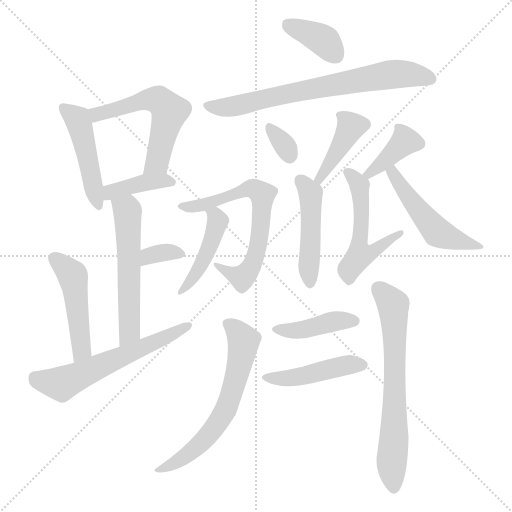
t = 0.00 s
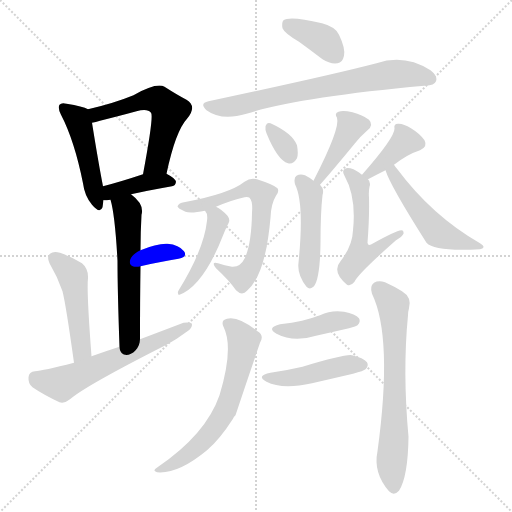
t = 2.73 s
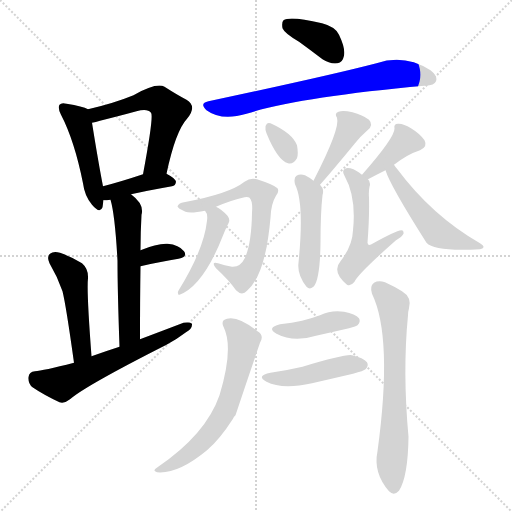
t = 5.46 s
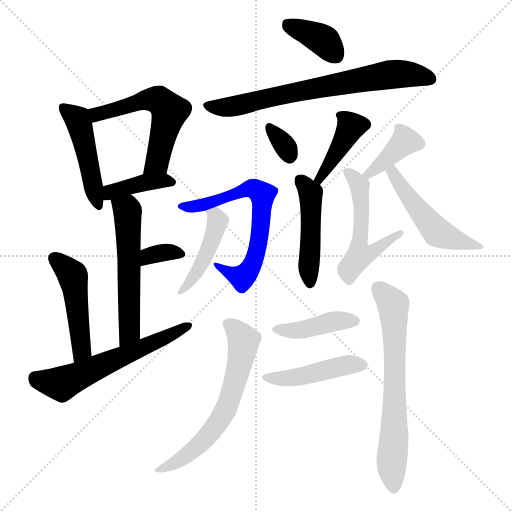
t = 8.19 s
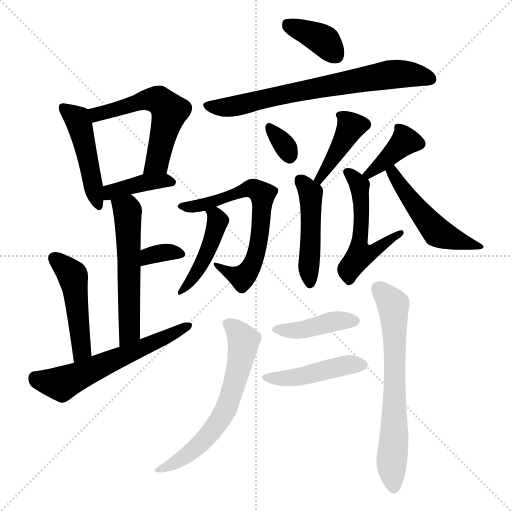
t = 10.92 s
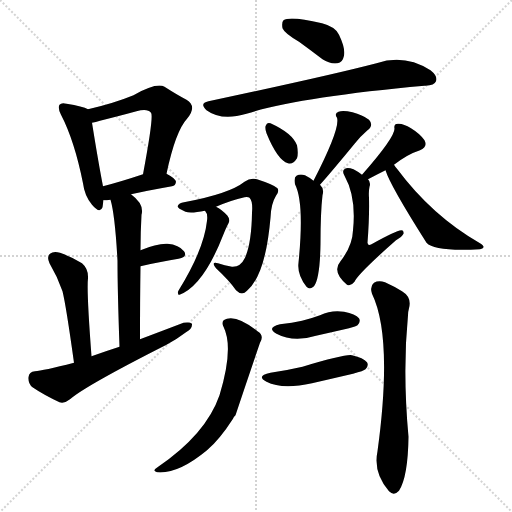
t = 13.65 s

The animated SVG that drew these frames (rendered in a browser with its animation timeline set to each time). Animation: 21 CSS @keyframes rules; one cycle of 13.65 s.

<svg version="1.1" viewBox="0 0 1024 1024" xmlns="http://www.w3.org/2000/svg">
  <g stroke="lightgray" stroke-dasharray="1,1" stroke-width="1" transform="scale(4, 4)">
    <line x1="0" y1="0" x2="256" y2="256"></line>
    <line x1="256" y1="0" x2="0" y2="256"></line>
    <line x1="128" y1="0" x2="128" y2="256"></line>
    <line x1="0" y1="128" x2="256" y2="128"></line>
  </g>
<g transform="scale(1, -1) translate(0, -900)">
   <style type="text/css">
    @keyframes keyframes0 {
      from {
       stroke: blue;
       stroke-dashoffset: 468;
       stroke-width: 128;
       }
       60% {
       animation-timing-function: step-end;
       stroke: blue;
       stroke-dashoffset: 0;
       stroke-width: 128;
       }
       to {
       stroke: black;
       stroke-width: 1024;
       }
       }
       #make-me-a-hanzi-animation-0 {
         animation: keyframes0 0.630859s both;
         animation-delay: 0.000000s;
         animation-timing-function: linear;
       }
    @keyframes keyframes1 {
      from {
       stroke: blue;
       stroke-dashoffset: 554;
       stroke-width: 128;
       }
       64% {
       animation-timing-function: step-end;
       stroke: blue;
       stroke-dashoffset: 0;
       stroke-width: 128;
       }
       to {
       stroke: black;
       stroke-width: 1024;
       }
       }
       #make-me-a-hanzi-animation-1 {
         animation: keyframes1 0.700846s both;
         animation-delay: 0.630859s;
         animation-timing-function: linear;
       }
    @keyframes keyframes2 {
      from {
       stroke: blue;
       stroke-dashoffset: 393;
       stroke-width: 128;
       }
       56% {
       animation-timing-function: step-end;
       stroke: blue;
       stroke-dashoffset: 0;
       stroke-width: 128;
       }
       to {
       stroke: black;
       stroke-width: 1024;
       }
       }
       #make-me-a-hanzi-animation-2 {
         animation: keyframes2 0.569824s both;
         animation-delay: 1.331706s;
         animation-timing-function: linear;
       }
    @keyframes keyframes3 {
      from {
       stroke: blue;
       stroke-dashoffset: 557;
       stroke-width: 128;
       }
       64% {
       animation-timing-function: step-end;
       stroke: blue;
       stroke-dashoffset: 0;
       stroke-width: 128;
       }
       to {
       stroke: black;
       stroke-width: 1024;
       }
       }
       #make-me-a-hanzi-animation-3 {
         animation: keyframes3 0.703288s both;
         animation-delay: 1.901530s;
         animation-timing-function: linear;
       }
    @keyframes keyframes4 {
      from {
       stroke: blue;
       stroke-dashoffset: 338;
       stroke-width: 128;
       }
       52% {
       animation-timing-function: step-end;
       stroke: blue;
       stroke-dashoffset: 0;
       stroke-width: 128;
       }
       to {
       stroke: black;
       stroke-width: 1024;
       }
       }
       #make-me-a-hanzi-animation-4 {
         animation: keyframes4 0.525065s both;
         animation-delay: 2.604818s;
         animation-timing-function: linear;
       }
    @keyframes keyframes5 {
      from {
       stroke: blue;
       stroke-dashoffset: 475;
       stroke-width: 128;
       }
       61% {
       animation-timing-function: step-end;
       stroke: blue;
       stroke-dashoffset: 0;
       stroke-width: 128;
       }
       to {
       stroke: black;
       stroke-width: 1024;
       }
       }
       #make-me-a-hanzi-animation-5 {
         animation: keyframes5 0.636556s both;
         animation-delay: 3.129883s;
         animation-timing-function: linear;
       }
    @keyframes keyframes6 {
      from {
       stroke: blue;
       stroke-dashoffset: 593;
       stroke-width: 128;
       }
       66% {
       animation-timing-function: step-end;
       stroke: blue;
       stroke-dashoffset: 0;
       stroke-width: 128;
       }
       to {
       stroke: black;
       stroke-width: 1024;
       }
       }
       #make-me-a-hanzi-animation-6 {
         animation: keyframes6 0.732585s both;
         animation-delay: 3.766439s;
         animation-timing-function: linear;
       }
    @keyframes keyframes7 {
      from {
       stroke: blue;
       stroke-dashoffset: 376;
       stroke-width: 128;
       }
       55% {
       animation-timing-function: step-end;
       stroke: blue;
       stroke-dashoffset: 0;
       stroke-width: 128;
       }
       to {
       stroke: black;
       stroke-width: 1024;
       }
       }
       #make-me-a-hanzi-animation-7 {
         animation: keyframes7 0.555990s both;
         animation-delay: 4.499023s;
         animation-timing-function: linear;
       }
    @keyframes keyframes8 {
      from {
       stroke: blue;
       stroke-dashoffset: 711;
       stroke-width: 128;
       }
       70% {
       animation-timing-function: step-end;
       stroke: blue;
       stroke-dashoffset: 0;
       stroke-width: 128;
       }
       to {
       stroke: black;
       stroke-width: 1024;
       }
       }
       #make-me-a-hanzi-animation-8 {
         animation: keyframes8 0.828613s both;
         animation-delay: 5.055013s;
         animation-timing-function: linear;
       }
    @keyframes keyframes9 {
      from {
       stroke: blue;
       stroke-dashoffset: 322;
       stroke-width: 128;
       }
       51% {
       animation-timing-function: step-end;
       stroke: blue;
       stroke-dashoffset: 0;
       stroke-width: 128;
       }
       to {
       stroke: black;
       stroke-width: 1024;
       }
       }
       #make-me-a-hanzi-animation-9 {
         animation: keyframes9 0.512044s both;
         animation-delay: 5.883626s;
         animation-timing-function: linear;
       }
    @keyframes keyframes10 {
      from {
       stroke: blue;
       stroke-dashoffset: 408;
       stroke-width: 128;
       }
       57% {
       animation-timing-function: step-end;
       stroke: blue;
       stroke-dashoffset: 0;
       stroke-width: 128;
       }
       to {
       stroke: black;
       stroke-width: 1024;
       }
       }
       #make-me-a-hanzi-animation-10 {
         animation: keyframes10 0.582031s both;
         animation-delay: 6.395671s;
         animation-timing-function: linear;
       }
    @keyframes keyframes11 {
      from {
       stroke: blue;
       stroke-dashoffset: 467;
       stroke-width: 128;
       }
       60% {
       animation-timing-function: step-end;
       stroke: blue;
       stroke-dashoffset: 0;
       stroke-width: 128;
       }
       to {
       stroke: black;
       stroke-width: 1024;
       }
       }
       #make-me-a-hanzi-animation-11 {
         animation: keyframes11 0.630046s both;
         animation-delay: 6.977702s;
         animation-timing-function: linear;
       }
    @keyframes keyframes12 {
      from {
       stroke: blue;
       stroke-dashoffset: 650;
       stroke-width: 128;
       }
       68% {
       animation-timing-function: step-end;
       stroke: blue;
       stroke-dashoffset: 0;
       stroke-width: 128;
       }
       to {
       stroke: black;
       stroke-width: 1024;
       }
       }
       #make-me-a-hanzi-animation-12 {
         animation: keyframes12 0.778971s both;
         animation-delay: 7.607747s;
         animation-timing-function: linear;
       }
    @keyframes keyframes13 {
      from {
       stroke: blue;
       stroke-dashoffset: 446;
       stroke-width: 128;
       }
       59% {
       animation-timing-function: step-end;
       stroke: blue;
       stroke-dashoffset: 0;
       stroke-width: 128;
       }
       to {
       stroke: black;
       stroke-width: 1024;
       }
       }
       #make-me-a-hanzi-animation-13 {
         animation: keyframes13 0.612956s both;
         animation-delay: 8.386719s;
         animation-timing-function: linear;
       }
    @keyframes keyframes14 {
      from {
       stroke: blue;
       stroke-dashoffset: 380;
       stroke-width: 128;
       }
       55% {
       animation-timing-function: step-end;
       stroke: blue;
       stroke-dashoffset: 0;
       stroke-width: 128;
       }
       to {
       stroke: black;
       stroke-width: 1024;
       }
       }
       #make-me-a-hanzi-animation-14 {
         animation: keyframes14 0.559245s both;
         animation-delay: 8.999674s;
         animation-timing-function: linear;
       }
    @keyframes keyframes15 {
      from {
       stroke: blue;
       stroke-dashoffset: 523;
       stroke-width: 128;
       }
       63% {
       animation-timing-function: step-end;
       stroke: blue;
       stroke-dashoffset: 0;
       stroke-width: 128;
       }
       to {
       stroke: black;
       stroke-width: 1024;
       }
       }
       #make-me-a-hanzi-animation-15 {
         animation: keyframes15 0.675618s both;
         animation-delay: 9.558919s;
         animation-timing-function: linear;
       }
    @keyframes keyframes16 {
      from {
       stroke: blue;
       stroke-dashoffset: 505;
       stroke-width: 128;
       }
       62% {
       animation-timing-function: step-end;
       stroke: blue;
       stroke-dashoffset: 0;
       stroke-width: 128;
       }
       to {
       stroke: black;
       stroke-width: 1024;
       }
       }
       #make-me-a-hanzi-animation-16 {
         animation: keyframes16 0.660970s both;
         animation-delay: 10.234538s;
         animation-timing-function: linear;
       }
    @keyframes keyframes17 {
      from {
       stroke: blue;
       stroke-dashoffset: 628;
       stroke-width: 128;
       }
       67% {
       animation-timing-function: step-end;
       stroke: blue;
       stroke-dashoffset: 0;
       stroke-width: 128;
       }
       to {
       stroke: black;
       stroke-width: 1024;
       }
       }
       #make-me-a-hanzi-animation-17 {
         animation: keyframes17 0.761068s both;
         animation-delay: 10.895508s;
         animation-timing-function: linear;
       }
    @keyframes keyframes18 {
      from {
       stroke: blue;
       stroke-dashoffset: 666;
       stroke-width: 128;
       }
       68% {
       animation-timing-function: step-end;
       stroke: blue;
       stroke-dashoffset: 0;
       stroke-width: 128;
       }
       to {
       stroke: black;
       stroke-width: 1024;
       }
       }
       #make-me-a-hanzi-animation-18 {
         animation: keyframes18 0.791992s both;
         animation-delay: 11.656576s;
         animation-timing-function: linear;
       }
    @keyframes keyframes19 {
      from {
       stroke: blue;
       stroke-dashoffset: 412;
       stroke-width: 128;
       }
       57% {
       animation-timing-function: step-end;
       stroke: blue;
       stroke-dashoffset: 0;
       stroke-width: 128;
       }
       to {
       stroke: black;
       stroke-width: 1024;
       }
       }
       #make-me-a-hanzi-animation-19 {
         animation: keyframes19 0.585286s both;
         animation-delay: 12.448568s;
         animation-timing-function: linear;
       }
    @keyframes keyframes20 {
      from {
       stroke: blue;
       stroke-dashoffset: 449;
       stroke-width: 128;
       }
       59% {
       animation-timing-function: step-end;
       stroke: blue;
       stroke-dashoffset: 0;
       stroke-width: 128;
       }
       to {
       stroke: black;
       stroke-width: 1024;
       }
       }
       #make-me-a-hanzi-animation-20 {
         animation: keyframes20 0.615397s both;
         animation-delay: 13.033854s;
         animation-timing-function: linear;
       }
</style>
<path d="M 176.0 681.5 Q 166.0 687.5 133.0 692.5 Q 123.0 695.5 119.0 690.5 Q 115.0 684.5 122.0 670.5 Q 149.0 618.5 166.0 533.5 Q 169.0 508.5 184.0 490.5 Q 200.0 471.5 205.0 485.5 L 207.0 499.5 L 206.0 527.5 Q 197.0 573.5 184.0 654.5 C 180.0 679.5 180.0 679.5 176.0 681.5 Z" fill="lightgray"></path> 
<path d="M 333.0 552.5 Q 351.0 637.5 374.0 662.5 Q 395.0 687.5 373.0 700.5 Q 354.0 710.5 329.0 726.5 Q 313.0 735.5 267.0 709.5 Q 228.0 693.5 176.0 681.5 C 147.0 674.5 155.0 648.5 184.0 654.5 Q 191.0 655.5 200.0 658.5 Q 240.0 668.5 273.0 677.5 Q 295.0 683.5 302.0 674.5 Q 308.0 668.5 286.0 551.5 C 280.0 522.5 327.0 523.5 333.0 552.5 Z" fill="lightgray"></path> 
<path d="M 262.0 511.5 Q 293.0 518.5 344.0 527.5 Q 351.0 528.5 352.0 536.5 Q 352.0 542.5 333.0 552.5 C 316.0 561.5 314.0 560.5 286.0 551.5 Q 241.0 536.5 206.0 527.5 C 177.0 519.5 177.0 498.5 207.0 499.5 Q 213.0 499.5 221.0 500.5 L 262.0 511.5 Z" fill="lightgray"></path> 
<path d="M 280.0 221.5 Q 280.0 300.5 281.0 367.5 L 281.0 399.5 Q 281.0 435.5 283.0 470.5 Q 289.0 491.5 262.0 511.5 C 239.0 530.5 214.0 529.5 221.0 500.5 Q 230.0 470.5 235.0 378.5 Q 235.0 318.5 239.0 206.5 C 240.0 176.5 280.0 191.5 280.0 221.5 Z" fill="lightgray"></path> 
<path d="M 281.0 367.5 Q 324.0 377.5 357.0 382.5 Q 376.0 386.5 368.0 397.5 Q 358.0 410.5 335.0 412.5 Q 314.0 413.5 281.0 399.5 C 253.0 387.5 252.0 360.5 281.0 367.5 Z" fill="lightgray"></path> 
<path d="M 183.0 187.5 Q 173.0 319.5 176.0 343.5 Q 177.0 362.5 164.0 373.5 Q 143.0 386.5 120.0 394.5 Q 107.0 398.5 100.0 392.5 Q 93.0 386.5 99.0 373.5 Q 115.0 346.5 125.0 317.5 Q 132.0 289.5 148.0 174.5 C 152.0 144.5 185.0 157.5 183.0 187.5 Z" fill="lightgray"></path> 
<path d="M 148.0 174.5 Q 85.0 158.5 70.0 157.5 Q 58.0 156.5 57.0 145.5 Q 56.0 132.5 65.0 125.5 Q 87.0 110.5 119.0 95.5 Q 129.0 92.5 140.0 101.5 Q 171.0 128.5 333.0 210.5 Q 355.0 222.5 372.0 235.5 Q 385.0 242.5 384.0 252.5 Q 380.0 256.5 367.0 254.5 Q 325.0 238.5 280.0 221.5 L 239.0 206.5 Q 211.0 197.5 183.0 187.5 L 148.0 174.5 Z" fill="lightgray"></path> 
<path d="M 598.0 816.5 Q 620.0 800.5 645.0 781.5 Q 660.0 771.5 675.0 773.5 Q 685.0 774.5 688.0 788.5 Q 691.0 803.5 678.0 830.5 Q 671.0 846.5 644.0 853.5 Q 580.0 868.5 567.0 859.5 Q 563.0 855.5 565.0 843.5 Q 569.0 833.5 598.0 816.5 Z" fill="lightgray"></path> 
<path d="M 417.0 697.5 Q 398.0 693.5 413.0 679.5 Q 443.0 657.5 493.0 672.5 Q 595.0 705.5 849.0 728.5 L 851.0 728.5 Q 869.0 729.5 872.0 737.5 Q 876.0 747.5 861.0 759.5 Q 809.0 792.5 753.0 773.5 Q 657.0 748.5 417.0 697.5 Z" fill="lightgray"></path> 
<path d="M 533.0 633.5 Q 555.0 579.5 576.0 573.5 Q 586.0 570.5 594.0 583.5 Q 597.0 592.5 594.0 609.5 Q 585.0 633.5 541.0 653.5 Q 534.0 656.5 531.0 647.5 Q 530.0 641.5 533.0 633.5 Z" fill="lightgray"></path> 
<path d="M 640.0 530.5 Q 664.0 557.5 710.0 613.5 Q 720.0 626.5 735.0 639.5 Q 748.0 649.5 738.0 660.5 Q 725.0 670.5 705.0 675.5 Q 686.0 679.5 677.0 676.5 Q 668.0 673.5 674.0 664.5 Q 681.0 643.5 627.0 538.5 C 613.0 511.5 620.0 508.5 640.0 530.5 Z" fill="lightgray"></path> 
<path d="M 627.0 538.5 Q 620.0 544.5 610.0 549.5 Q 600.0 552.5 593.0 548.5 Q 587.0 544.5 590.0 531.5 Q 609.0 494.5 597.0 374.5 Q 594.0 350.5 613.0 326.5 Q 620.0 319.5 628.0 327.5 Q 640.0 343.5 641.0 412.5 Q 641.0 475.5 645.0 509.5 Q 649.0 522.5 640.0 530.5 L 627.0 538.5 Z" fill="lightgray"></path> 
<path d="M 432.0 486.5 Q 462.0 499.5 489.0 505.5 Q 496.0 506.5 499.0 504.5 Q 506.0 497.5 504.0 474.5 Q 503.0 413.5 490.0 384.5 Q 481.0 365.5 464.0 366.5 Q 449.0 369.5 436.0 373.5 Q 421.0 377.5 432.0 363.5 Q 459.0 338.5 472.0 319.5 Q 484.0 307.5 494.0 318.5 Q 531.0 349.5 541.0 464.5 Q 542.0 492.5 552.0 508.5 Q 559.0 517.5 555.0 523.5 Q 548.0 530.5 514.0 541.5 Q 501.0 545.5 489.0 536.5 Q 459.0 512.5 368.0 495.5 Q 358.0 494.5 355.0 487.5 Q 355.0 483.5 371.0 476.5 Q 381.0 472.5 410.0 478.5 L 432.0 486.5 Z" fill="lightgray"></path> 
<path d="M 410.0 478.5 Q 416.0 472.5 414.0 458.5 Q 408.0 401.5 358.0 320.5 Q 355.0 316.5 356.0 313.5 Q 356.0 309.5 359.0 310.5 Q 407.0 328.5 447.0 431.5 Q 453.0 446.5 457.0 453.5 Q 461.0 460.5 455.0 468.5 Q 443.0 481.5 432.0 486.5 C 406.0 500.5 394.0 504.5 410.0 478.5 Z" fill="lightgray"></path> 
<path d="M 788.0 570.5 Q 815.0 591.5 840.0 599.5 Q 856.0 606.5 849.0 619.5 Q 840.0 632.5 822.0 643.5 Q 806.0 653.5 796.0 652.5 Q 787.0 652.5 789.0 642.5 Q 789.0 624.5 724.0 550.5 C 704.0 527.5 709.0 527.5 736.0 541.5 Q 755.0 551.5 771.0 559.5 L 788.0 570.5 Z" fill="lightgray"></path> 
<path d="M 724.0 550.5 Q 715.0 557.5 707.0 561.5 Q 695.0 565.5 690.0 562.5 Q 683.0 558.5 689.0 548.5 Q 713.0 505.5 706.0 439.5 Q 705.0 408.5 681.0 377.5 Q 663.0 356.5 694.0 330.5 Q 701.0 326.5 709.0 336.5 Q 716.0 352.5 792.0 419.5 Q 804.0 426.5 807.0 432.5 Q 808.0 439.5 803.0 439.5 Q 791.0 438.5 743.0 411.5 Q 736.0 407.5 735.0 414.5 Q 739.0 465.5 738.0 504.5 Q 737.0 516.5 739.0 526.5 Q 742.0 535.5 736.0 541.5 L 724.0 550.5 Z" fill="lightgray"></path> 
<path d="M 771.0 559.5 Q 780.0 529.5 853.0 414.5 Q 869.0 396.5 960.0 401.5 Q 966.0 402.5 967.0 405.5 Q 968.0 408.5 960.0 413.5 Q 864.0 468.5 794.0 562.5 Q 791.0 565.5 788.0 570.5 C 771.0 594.5 761.0 587.5 771.0 559.5 Z" fill="lightgray"></path> 
<path d="M 447.0 246.5 Q 468.0 204.5 439.0 109.5 Q 412.0 31.5 315.0 -34.5 Q 303.0 -41.5 314.0 -44.5 Q 356.0 -48.5 414.0 -0.5 Q 439.0 20.5 466.0 62.5 Q 467.0 66.5 471.0 69.5 Q 495.0 141.5 520.0 214.5 Q 529.0 229.5 515.0 237.5 Q 476.0 268.5 454.0 262.5 Q 441.0 259.5 447.0 246.5 Z" fill="lightgray"></path> 
<path d="M 744.0 312.5 Q 786.0 225.5 755.0 -2.5 Q 746.0 -45.5 778.0 -82.5 Q 788.0 -92.5 798.0 -81.5 Q 816.0 -53.5 817.0 26.5 Q 805.0 156.5 816.0 269.5 Q 816.0 276.5 818.0 283.5 Q 824.0 305.5 804.0 317.5 Q 788.0 327.5 770.0 335.5 Q 757.0 339.5 748.0 334.5 Q 739.0 327.5 744.0 312.5 Z" fill="lightgray"></path> 
<path d="M 560.0 251.5 Q 532.0 244.5 553.0 232.5 Q 587.0 214.5 632.0 228.5 Q 663.0 235.5 698.0 243.5 Q 713.0 247.5 715.0 249.5 Q 722.0 256.5 718.0 263.5 Q 711.0 272.5 688.0 276.5 Q 663.0 280.5 640.0 269.5 Q 624.0 263.5 604.0 258.5 Q 585.0 254.5 560.0 251.5 Z" fill="lightgray"></path> 
<path d="M 541.0 154.5 Q 511.0 148.5 533.0 136.5 Q 564.0 120.5 624.0 133.5 Q 663.0 142.5 706.0 152.5 Q 728.0 158.5 731.0 161.5 Q 738.0 168.5 734.0 175.5 Q 727.0 184.5 704.0 189.5 Q 692.0 192.5 605.0 166.5 Q 575.0 159.5 541.0 154.5 Z" fill="lightgray"></path> 
      <clipPath id="make-me-a-hanzi-clip-0">
      <path d="M 176.0 681.5 Q 166.0 687.5 133.0 692.5 Q 123.0 695.5 119.0 690.5 Q 115.0 684.5 122.0 670.5 Q 149.0 618.5 166.0 533.5 Q 169.0 508.5 184.0 490.5 Q 200.0 471.5 205.0 485.5 L 207.0 499.5 L 206.0 527.5 Q 197.0 573.5 184.0 654.5 C 180.0 679.5 180.0 679.5 176.0 681.5 Z" fill="lightgray"></path>
      </clipPath>
      <path clip-path="url(#make-me-a-hanzi-clip-0)" d="M 127.0 685.5 L 158.0 654.5 L 195.0 490.5 " fill="none" id="make-me-a-hanzi-animation-0" stroke-dasharray="340 680" stroke-linecap="round"></path>

      <clipPath id="make-me-a-hanzi-clip-1">
      <path d="M 333.0 552.5 Q 351.0 637.5 374.0 662.5 Q 395.0 687.5 373.0 700.5 Q 354.0 710.5 329.0 726.5 Q 313.0 735.5 267.0 709.5 Q 228.0 693.5 176.0 681.5 C 147.0 674.5 155.0 648.5 184.0 654.5 Q 191.0 655.5 200.0 658.5 Q 240.0 668.5 273.0 677.5 Q 295.0 683.5 302.0 674.5 Q 308.0 668.5 286.0 551.5 C 280.0 522.5 327.0 523.5 333.0 552.5 Z" fill="lightgray"></path>
      </clipPath>
      <path clip-path="url(#make-me-a-hanzi-clip-1)" d="M 186.0 662.5 L 194.0 671.5 L 284.0 698.5 L 320.0 698.5 L 339.0 677.5 L 314.0 575.5 L 294.0 564.5 " fill="none" id="make-me-a-hanzi-animation-1" stroke-dasharray="426 852" stroke-linecap="round"></path>

      <clipPath id="make-me-a-hanzi-clip-2">
      <path d="M 262.0 511.5 Q 293.0 518.5 344.0 527.5 Q 351.0 528.5 352.0 536.5 Q 352.0 542.5 333.0 552.5 C 316.0 561.5 314.0 560.5 286.0 551.5 Q 241.0 536.5 206.0 527.5 C 177.0 519.5 177.0 498.5 207.0 499.5 Q 213.0 499.5 221.0 500.5 L 262.0 511.5 Z" fill="lightgray"></path>
      </clipPath>
      <path clip-path="url(#make-me-a-hanzi-clip-2)" d="M 214.0 506.5 L 228.0 518.5 L 284.0 534.5 L 325.0 539.5 L 344.0 535.5 " fill="none" id="make-me-a-hanzi-animation-2" stroke-dasharray="265 530" stroke-linecap="round"></path>

      <clipPath id="make-me-a-hanzi-clip-3">
      <path d="M 280.0 221.5 Q 280.0 300.5 281.0 367.5 L 281.0 399.5 Q 281.0 435.5 283.0 470.5 Q 289.0 491.5 262.0 511.5 C 239.0 530.5 214.0 529.5 221.0 500.5 Q 230.0 470.5 235.0 378.5 Q 235.0 318.5 239.0 206.5 C 240.0 176.5 280.0 191.5 280.0 221.5 Z" fill="lightgray"></path>
      </clipPath>
      <path clip-path="url(#make-me-a-hanzi-clip-3)" d="M 229.0 498.5 L 255.0 478.5 L 260.0 244.5 L 255.0 227.5 L 243.0 216.5 " fill="none" id="make-me-a-hanzi-animation-3" stroke-dasharray="429 858" stroke-linecap="round"></path>

      <clipPath id="make-me-a-hanzi-clip-4">
      <path d="M 281.0 367.5 Q 324.0 377.5 357.0 382.5 Q 376.0 386.5 368.0 397.5 Q 358.0 410.5 335.0 412.5 Q 314.0 413.5 281.0 399.5 C 253.0 387.5 252.0 360.5 281.0 367.5 Z" fill="lightgray"></path>
      </clipPath>
      <path clip-path="url(#make-me-a-hanzi-clip-4)" d="M 289.0 372.5 L 298.0 388.5 L 309.0 391.5 L 339.0 396.5 L 360.0 391.5 " fill="none" id="make-me-a-hanzi-animation-4" stroke-dasharray="210 420" stroke-linecap="round"></path>

      <clipPath id="make-me-a-hanzi-clip-5">
      <path d="M 183.0 187.5 Q 173.0 319.5 176.0 343.5 Q 177.0 362.5 164.0 373.5 Q 143.0 386.5 120.0 394.5 Q 107.0 398.5 100.0 392.5 Q 93.0 386.5 99.0 373.5 Q 115.0 346.5 125.0 317.5 Q 132.0 289.5 148.0 174.5 C 152.0 144.5 185.0 157.5 183.0 187.5 Z" fill="lightgray"></path>
      </clipPath>
      <path clip-path="url(#make-me-a-hanzi-clip-5)" d="M 109.0 383.5 L 146.0 347.5 L 164.0 201.5 L 150.0 186.5 " fill="none" id="make-me-a-hanzi-animation-5" stroke-dasharray="347 694" stroke-linecap="round"></path>

      <clipPath id="make-me-a-hanzi-clip-6">
      <path d="M 148.0 174.5 Q 85.0 158.5 70.0 157.5 Q 58.0 156.5 57.0 145.5 Q 56.0 132.5 65.0 125.5 Q 87.0 110.5 119.0 95.5 Q 129.0 92.5 140.0 101.5 Q 171.0 128.5 333.0 210.5 Q 355.0 222.5 372.0 235.5 Q 385.0 242.5 384.0 252.5 Q 380.0 256.5 367.0 254.5 Q 325.0 238.5 280.0 221.5 L 239.0 206.5 Q 211.0 197.5 183.0 187.5 L 148.0 174.5 Z" fill="lightgray"></path>
      </clipPath>
      <path clip-path="url(#make-me-a-hanzi-clip-6)" d="M 69.0 145.5 L 81.0 138.5 L 123.0 133.5 L 379.0 248.5 " fill="none" id="make-me-a-hanzi-animation-6" stroke-dasharray="465 930" stroke-linecap="round"></path>

      <clipPath id="make-me-a-hanzi-clip-7">
      <path d="M 598.0 816.5 Q 620.0 800.5 645.0 781.5 Q 660.0 771.5 675.0 773.5 Q 685.0 774.5 688.0 788.5 Q 691.0 803.5 678.0 830.5 Q 671.0 846.5 644.0 853.5 Q 580.0 868.5 567.0 859.5 Q 563.0 855.5 565.0 843.5 Q 569.0 833.5 598.0 816.5 Z" fill="lightgray"></path>
      </clipPath>
      <path clip-path="url(#make-me-a-hanzi-clip-7)" d="M 573.0 853.5 L 642.0 822.5 L 672.0 789.5 " fill="none" id="make-me-a-hanzi-animation-7" stroke-dasharray="248 496" stroke-linecap="round"></path>

      <clipPath id="make-me-a-hanzi-clip-8">
      <path d="M 417.0 697.5 Q 398.0 693.5 413.0 679.5 Q 443.0 657.5 493.0 672.5 Q 595.0 705.5 849.0 728.5 L 851.0 728.5 Q 869.0 729.5 872.0 737.5 Q 876.0 747.5 861.0 759.5 Q 809.0 792.5 753.0 773.5 Q 657.0 748.5 417.0 697.5 Z" fill="lightgray"></path>
      </clipPath>
      <path clip-path="url(#make-me-a-hanzi-clip-8)" d="M 415.0 688.5 L 467.0 686.5 L 568.0 711.5 L 781.0 751.5 L 830.0 750.5 L 862.0 742.5 " fill="none" id="make-me-a-hanzi-animation-8" stroke-dasharray="583 1166" stroke-linecap="round"></path>

      <clipPath id="make-me-a-hanzi-clip-9">
      <path d="M 533.0 633.5 Q 555.0 579.5 576.0 573.5 Q 586.0 570.5 594.0 583.5 Q 597.0 592.5 594.0 609.5 Q 585.0 633.5 541.0 653.5 Q 534.0 656.5 531.0 647.5 Q 530.0 641.5 533.0 633.5 Z" fill="lightgray"></path>
      </clipPath>
      <path clip-path="url(#make-me-a-hanzi-clip-9)" d="M 541.0 641.5 L 569.0 609.5 L 579.0 588.5 " fill="none" id="make-me-a-hanzi-animation-9" stroke-dasharray="194 388" stroke-linecap="round"></path>

      <clipPath id="make-me-a-hanzi-clip-10">
      <path d="M 640.0 530.5 Q 664.0 557.5 710.0 613.5 Q 720.0 626.5 735.0 639.5 Q 748.0 649.5 738.0 660.5 Q 725.0 670.5 705.0 675.5 Q 686.0 679.5 677.0 676.5 Q 668.0 673.5 674.0 664.5 Q 681.0 643.5 627.0 538.5 C 613.0 511.5 620.0 508.5 640.0 530.5 Z" fill="lightgray"></path>
      </clipPath>
      <path clip-path="url(#make-me-a-hanzi-clip-10)" d="M 730.0 650.5 L 702.0 645.5 L 637.0 540.5 " fill="none" id="make-me-a-hanzi-animation-10" stroke-dasharray="280 560" stroke-linecap="round"></path>

      <clipPath id="make-me-a-hanzi-clip-11">
      <path d="M 627.0 538.5 Q 620.0 544.5 610.0 549.5 Q 600.0 552.5 593.0 548.5 Q 587.0 544.5 590.0 531.5 Q 609.0 494.5 597.0 374.5 Q 594.0 350.5 613.0 326.5 Q 620.0 319.5 628.0 327.5 Q 640.0 343.5 641.0 412.5 Q 641.0 475.5 645.0 509.5 Q 649.0 522.5 640.0 530.5 L 627.0 538.5 Z" fill="lightgray"></path>
      </clipPath>
      <path clip-path="url(#make-me-a-hanzi-clip-11)" d="M 600.0 540.5 L 622.0 506.5 L 620.0 336.5 " fill="none" id="make-me-a-hanzi-animation-11" stroke-dasharray="339 678" stroke-linecap="round"></path>

      <clipPath id="make-me-a-hanzi-clip-12">
      <path d="M 432.0 486.5 Q 462.0 499.5 489.0 505.5 Q 496.0 506.5 499.0 504.5 Q 506.0 497.5 504.0 474.5 Q 503.0 413.5 490.0 384.5 Q 481.0 365.5 464.0 366.5 Q 449.0 369.5 436.0 373.5 Q 421.0 377.5 432.0 363.5 Q 459.0 338.5 472.0 319.5 Q 484.0 307.5 494.0 318.5 Q 531.0 349.5 541.0 464.5 Q 542.0 492.5 552.0 508.5 Q 559.0 517.5 555.0 523.5 Q 548.0 530.5 514.0 541.5 Q 501.0 545.5 489.0 536.5 Q 459.0 512.5 368.0 495.5 Q 358.0 494.5 355.0 487.5 Q 355.0 483.5 371.0 476.5 Q 381.0 472.5 410.0 478.5 L 432.0 486.5 Z" fill="lightgray"></path>
      </clipPath>
      <path clip-path="url(#make-me-a-hanzi-clip-12)" d="M 363.0 489.5 L 368.0 485.5 L 412.0 491.5 L 503.0 523.5 L 517.0 518.5 L 524.0 508.5 L 518.0 415.5 L 498.0 359.5 L 485.0 345.5 L 441.0 365.5 " fill="none" id="make-me-a-hanzi-animation-12" stroke-dasharray="522 1044" stroke-linecap="round"></path>

      <clipPath id="make-me-a-hanzi-clip-13">
      <path d="M 410.0 478.5 Q 416.0 472.5 414.0 458.5 Q 408.0 401.5 358.0 320.5 Q 355.0 316.5 356.0 313.5 Q 356.0 309.5 359.0 310.5 Q 407.0 328.5 447.0 431.5 Q 453.0 446.5 457.0 453.5 Q 461.0 460.5 455.0 468.5 Q 443.0 481.5 432.0 486.5 C 406.0 500.5 394.0 504.5 410.0 478.5 Z" fill="lightgray"></path>
      </clipPath>
      <path clip-path="url(#make-me-a-hanzi-clip-13)" d="M 417.0 476.5 L 436.0 458.5 L 428.0 427.5 L 399.0 363.5 L 361.0 315.5 " fill="none" id="make-me-a-hanzi-animation-13" stroke-dasharray="318 636" stroke-linecap="round"></path>

      <clipPath id="make-me-a-hanzi-clip-14">
      <path d="M 788.0 570.5 Q 815.0 591.5 840.0 599.5 Q 856.0 606.5 849.0 619.5 Q 840.0 632.5 822.0 643.5 Q 806.0 653.5 796.0 652.5 Q 787.0 652.5 789.0 642.5 Q 789.0 624.5 724.0 550.5 C 704.0 527.5 709.0 527.5 736.0 541.5 Q 755.0 551.5 771.0 559.5 L 788.0 570.5 Z" fill="lightgray"></path>
      </clipPath>
      <path clip-path="url(#make-me-a-hanzi-clip-14)" d="M 838.0 612.5 L 809.0 615.5 L 737.0 554.5 " fill="none" id="make-me-a-hanzi-animation-14" stroke-dasharray="252 504" stroke-linecap="round"></path>

      <clipPath id="make-me-a-hanzi-clip-15">
      <path d="M 724.0 550.5 Q 715.0 557.5 707.0 561.5 Q 695.0 565.5 690.0 562.5 Q 683.0 558.5 689.0 548.5 Q 713.0 505.5 706.0 439.5 Q 705.0 408.5 681.0 377.5 Q 663.0 356.5 694.0 330.5 Q 701.0 326.5 709.0 336.5 Q 716.0 352.5 792.0 419.5 Q 804.0 426.5 807.0 432.5 Q 808.0 439.5 803.0 439.5 Q 791.0 438.5 743.0 411.5 Q 736.0 407.5 735.0 414.5 Q 739.0 465.5 738.0 504.5 Q 737.0 516.5 739.0 526.5 Q 742.0 535.5 736.0 541.5 L 724.0 550.5 Z" fill="lightgray"></path>
      </clipPath>
      <path clip-path="url(#make-me-a-hanzi-clip-15)" d="M 695.0 555.5 L 719.0 530.5 L 721.0 390.5 L 741.0 393.5 L 801.0 433.5 " fill="none" id="make-me-a-hanzi-animation-15" stroke-dasharray="395 790" stroke-linecap="round"></path>

      <clipPath id="make-me-a-hanzi-clip-16">
      <path d="M 771.0 559.5 Q 780.0 529.5 853.0 414.5 Q 869.0 396.5 960.0 401.5 Q 966.0 402.5 967.0 405.5 Q 968.0 408.5 960.0 413.5 Q 864.0 468.5 794.0 562.5 Q 791.0 565.5 788.0 570.5 C 771.0 594.5 761.0 587.5 771.0 559.5 Z" fill="lightgray"></path>
      </clipPath>
      <path clip-path="url(#make-me-a-hanzi-clip-16)" d="M 787.0 563.5 L 785.0 554.5 L 795.0 537.5 L 870.0 439.5 L 925.0 414.5 L 961.0 407.5 " fill="none" id="make-me-a-hanzi-animation-16" stroke-dasharray="377 754" stroke-linecap="round"></path>

      <clipPath id="make-me-a-hanzi-clip-17">
      <path d="M 447.0 246.5 Q 468.0 204.5 439.0 109.5 Q 412.0 31.5 315.0 -34.5 Q 303.0 -41.5 314.0 -44.5 Q 356.0 -48.5 414.0 -0.5 Q 439.0 20.5 466.0 62.5 Q 467.0 66.5 471.0 69.5 Q 495.0 141.5 520.0 214.5 Q 529.0 229.5 515.0 237.5 Q 476.0 268.5 454.0 262.5 Q 441.0 259.5 447.0 246.5 Z" fill="lightgray"></path>
      </clipPath>
      <path clip-path="url(#make-me-a-hanzi-clip-17)" d="M 455.0 252.5 L 488.0 217.5 L 453.0 83.5 L 395.0 6.5 L 368.0 -15.5 L 320.0 -40.5 " fill="none" id="make-me-a-hanzi-animation-17" stroke-dasharray="500 1000" stroke-linecap="round"></path>

      <clipPath id="make-me-a-hanzi-clip-18">
      <path d="M 744.0 312.5 Q 786.0 225.5 755.0 -2.5 Q 746.0 -45.5 778.0 -82.5 Q 788.0 -92.5 798.0 -81.5 Q 816.0 -53.5 817.0 26.5 Q 805.0 156.5 816.0 269.5 Q 816.0 276.5 818.0 283.5 Q 824.0 305.5 804.0 317.5 Q 788.0 327.5 770.0 335.5 Q 757.0 339.5 748.0 334.5 Q 739.0 327.5 744.0 312.5 Z" fill="lightgray"></path>
      </clipPath>
      <path clip-path="url(#make-me-a-hanzi-clip-18)" d="M 757.0 323.5 L 786.0 290.5 L 787.0 280.5 L 789.0 65.5 L 783.0 -31.5 L 788.0 -75.5 " fill="none" id="make-me-a-hanzi-animation-18" stroke-dasharray="538 1076" stroke-linecap="round"></path>

      <clipPath id="make-me-a-hanzi-clip-19">
      <path d="M 560.0 251.5 Q 532.0 244.5 553.0 232.5 Q 587.0 214.5 632.0 228.5 Q 663.0 235.5 698.0 243.5 Q 713.0 247.5 715.0 249.5 Q 722.0 256.5 718.0 263.5 Q 711.0 272.5 688.0 276.5 Q 663.0 280.5 640.0 269.5 Q 624.0 263.5 604.0 258.5 Q 585.0 254.5 560.0 251.5 Z" fill="lightgray"></path>
      </clipPath>
      <path clip-path="url(#make-me-a-hanzi-clip-19)" d="M 555.0 242.5 L 591.0 238.5 L 680.0 259.5 L 708.0 258.5 " fill="none" id="make-me-a-hanzi-animation-19" stroke-dasharray="284 568" stroke-linecap="round"></path>

      <clipPath id="make-me-a-hanzi-clip-20">
      <path d="M 541.0 154.5 Q 511.0 148.5 533.0 136.5 Q 564.0 120.5 624.0 133.5 Q 663.0 142.5 706.0 152.5 Q 728.0 158.5 731.0 161.5 Q 738.0 168.5 734.0 175.5 Q 727.0 184.5 704.0 189.5 Q 692.0 192.5 605.0 166.5 Q 575.0 159.5 541.0 154.5 Z" fill="lightgray"></path>
      </clipPath>
      <path clip-path="url(#make-me-a-hanzi-clip-20)" d="M 534.0 146.5 L 590.0 145.5 L 677.0 166.5 L 724.0 170.5 " fill="none" id="make-me-a-hanzi-animation-20" stroke-dasharray="321 642" stroke-linecap="round"></path>

</g>
</svg>
